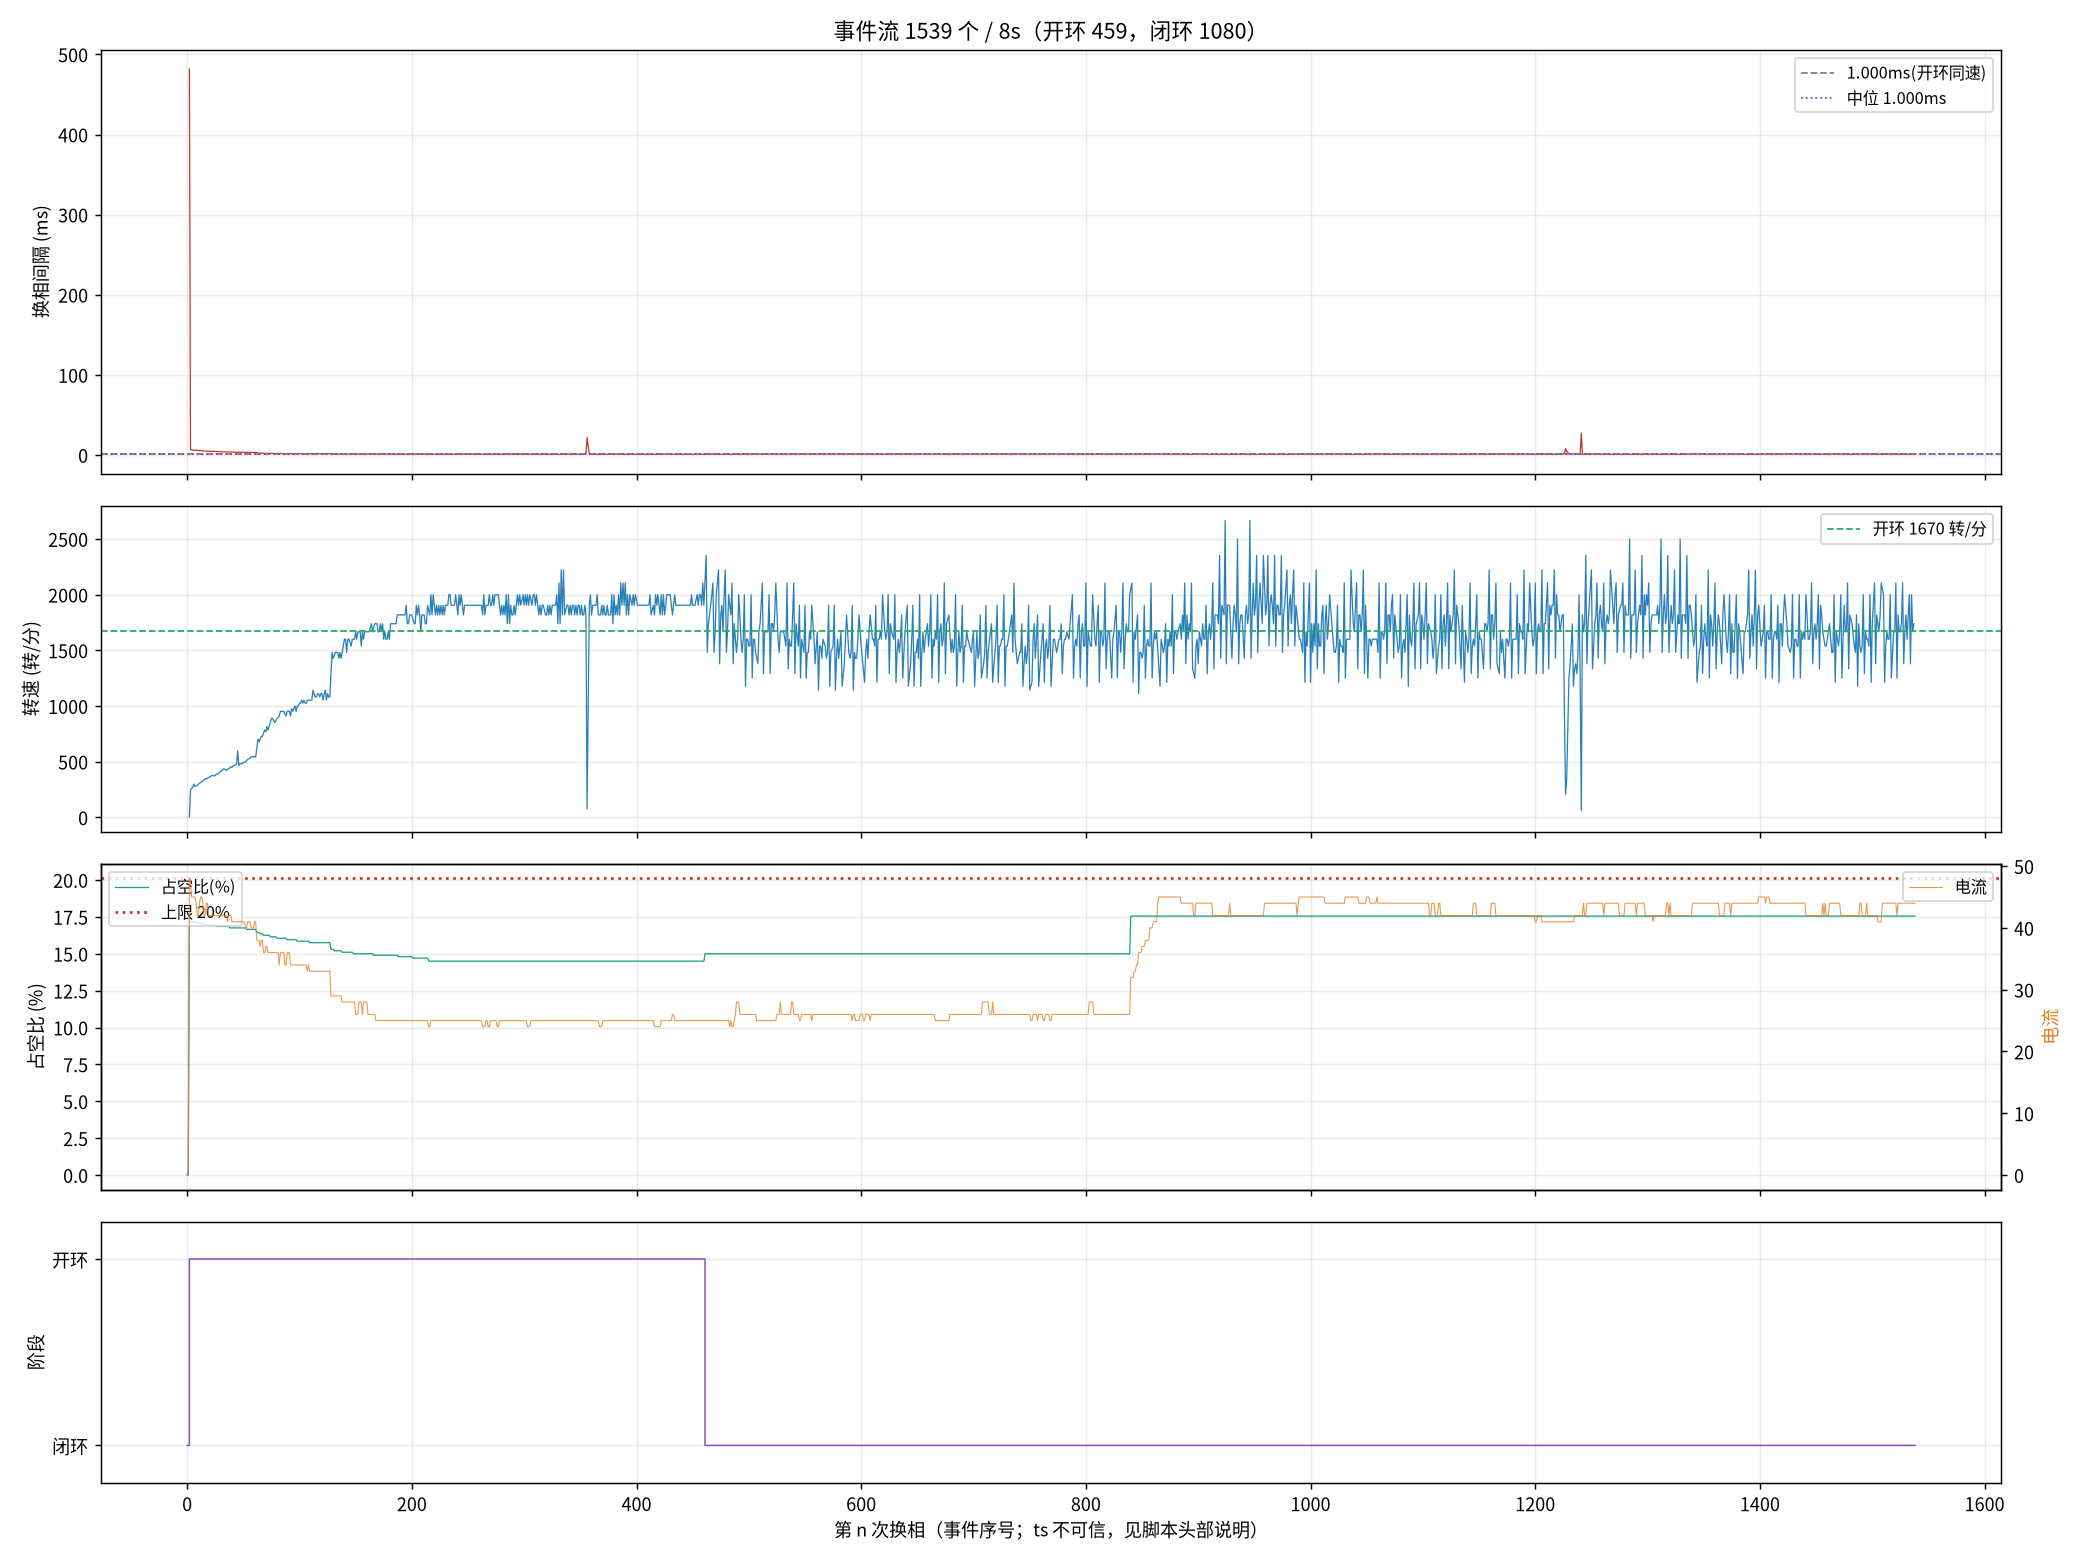

Data behind this chart, as committed beside it:
seq, ts_frame, delta, step, wait, duty, cur, stage, iov, startup_max, curlim_adj, ci, thiszctime, lastzctime, average_interval, advance, duty_setpoint, duty_max, bemf_timeout, zc_reject, input, stall_adj
0, 0, 0, 2, 0, 0, 0, 0, 0, 200, 2000, 12500, 0, 0, 0, 0, 0, 2000, 0, 0, 0, 0
1, 125899, 5, 3, 4417, 0, 1, 0, 48, 400, 2000, 12305, 0, 0, 1563, 0, 0, 2000, 0, 0, 48, 0
2, 137463, 25, 4, 4417, 351, 48, 1, 400, 400, 2000, 41248, 0, 0, 3101, 0, 351, 2000, 0, 0, 400, 0
3, 137625, 1, 5, 4417, 343, 48, 1, 392, 400, 2000, 14000, 0, 0, 14023, 0, 343, 2000, 0, 1, 392, 0
5, 137932, -55, 1, 4417, 343, 45, 1, 392, 400, 2000, 13300, 0, 0, 17473, 0, 343, 2000, 0, 2, 392, 0
6, 138079, -112, 2, 4417, 343, 45, 1, 391, 400, 2000, 12900, 0, 0, 19136, 0, 343, 2000, 0, 2, 391, 0
7, 138213, -2, 3, 4417, 343, 45, 1, 391, 400, 2000, 12700, 0, 0, 19186, 0, 343, 2000, 0, 3, 391, 0
8, 138357, 121, 4, 4417, 343, 45, 1, 391, 400, 2000, 12400, 0, 0, 19235, 0, 343, 2000, 0, 4, 391, 0
9, 138498, -7, 5, 4417, 343, 44, 1, 391, 400, 2000, 12100, 0, 0, 9863, 0, 343, 2000, 0, 4, 391, 0
10, 138637, -88, 6, 4417, 343, 42, 1, 391, 400, 2000, 11900, 0, 0, 9625, 0, 343, 2000, 0, 5, 391, 0
11, 138772, 32, 1, 4417, 341, 42, 1, 390, 400, 2000, 11600, 0, 0, 9413, 0, 341, 2000, 0, 6, 390, 0
12, 138902, 4, 2, 4417, 341, 44, 1, 390, 400, 2000, 11400, 0, 0, 9200, 0, 341, 2000, 0, 6, 390, 0
13, 139030, 165, 3, 4417, 341, 45, 1, 390, 400, 2000, 11200, 0, 0, 9013, 0, 341, 2000, 0, 7, 390, 0
14, 139154, -98, 4, 4417, 341, 45, 1, 390, 400, 2000, 11000, 0, 0, 8825, 0, 341, 2000, 0, 7, 390, 0
15, 139277, 165, 5, 4417, 341, 44, 1, 390, 400, 2000, 10800, 0, 0, 8650, 0, 341, 2000, 0, 8, 390, 0
17, 139515, 134, 1, 4417, 339, 42, 1, 389, 400, 2000, 10500, 0, 0, 8338, 0, 339, 2000, 0, 9, 389, 0
18, 139630, -113, 2, 4417, 339, 42, 1, 389, 400, 2000, 10300, 0, 0, 8200, 0, 339, 2000, 0, 10, 389, 0
19, 139746, -45, 3, 4417, 339, 44, 1, 389, 400, 2000, 10200, 0, 0, 8063, 0, 339, 2000, 0, 11, 389, 0
21, 139977, 124, 5, 4417, 339, 44, 1, 389, 400, 2000, 9900, 0, 0, 7813, 0, 339, 2000, 0, 13, 389, 0
22, 140089, -124, 6, 4417, 339, 42, 1, 388, 400, 2000, 9800, 0, 0, 7700, 0, 339, 2000, 0, 14, 388, 0
23, 140199, 168, 1, 4417, 339, 42, 1, 388, 400, 2000, 9600, 0, 0, 7588, 0, 339, 2000, 0, 14, 388, 0
24, 140308, 6, 2, 4417, 339, 42, 1, 388, 400, 2000, 9500, 0, 0, 7475, 0, 339, 2000, 0, 15, 388, 0
25, 140414, 167, 3, 4417, 339, 42, 1, 388, 400, 2000, 9400, 0, 0, 7375, 0, 339, 2000, 0, 16, 388, 0
26, 140520, 59, 4, 4417, 339, 42, 1, 388, 400, 2000, 9300, 0, 0, 7275, 0, 339, 2000, 0, 16, 388, 0
27, 140628, 167, 5, 4417, 339, 42, 1, 388, 400, 2000, 9200, 0, 0, 7188, 0, 339, 2000, 0, 17, 388, 0
28, 140734, -149, 6, 4417, 339, 42, 1, 388, 400, 2000, 9100, 0, 0, 7100, 0, 339, 2000, 0, 17, 388, 0
29, 140837, -45, 1, 4417, 337, 42, 1, 387, 400, 2000, 9000, 0, 0, 7013, 0, 337, 2000, 0, 18, 387, 0
30, 140940, -115, 2, 4417, 337, 42, 1, 387, 400, 2000, 8900, 0, 0, 6938, 0, 337, 2000, 0, 19, 387, 0
31, 141042, -62, 3, 4417, 337, 42, 1, 387, 400, 2000, 8800, 0, 0, 6863, 0, 337, 2000, 0, 19, 387, 0
33, 141216, 9, 5, 4417, 337, 42, 1, 387, 400, 2000, 8600, 0, 0, 6713, 0, 337, 2000, 0, 21, 387, 0
34, 141312, -154, 6, 4417, 337, 42, 1, 387, 400, 2000, 8500, 0, 0, 6638, 0, 337, 2000, 0, 21, 387, 0
35, 141408, -31, 1, 4417, 337, 42, 1, 386, 400, 2000, 8400, 0, 0, 6563, 0, 337, 2000, 0, 22, 386, 0
36, 141500, -114, 2, 4417, 337, 42, 1, 386, 400, 2000, 8300, 0, 0, 6488, 0, 337, 2000, 0, 23, 386, 0
37, 141592, 94, 3, 4417, 337, 42, 1, 386, 400, 2000, 8200, 0, 0, 6413, 0, 337, 2000, 0, 23, 386, 0
38, 141685, -111, 4, 4417, 337, 42, 1, 386, 400, 2000, 8200, 0, 0, 6338, 0, 337, 2000, 0, 23, 386, 0
39, 141780, 7, 5, 4417, 337, 42, 1, 386, 400, 2000, 8100, 0, 0, 6275, 0, 337, 2000, 0, 23, 386, 0
40, 141873, -152, 6, 4417, 337, 41, 1, 386, 400, 2000, 8000, 0, 0, 6213, 0, 337, 2000, 0, 23, 386, 0
42, 142056, -113, 2, 4417, 337, 42, 1, 386, 400, 2000, 7900, 0, 0, 6088, 0, 337, 2000, 0, 24, 386, 0
43, 142146, -40, 3, 4417, 335, 42, 1, 385, 400, 2000, 7800, 0, 0, 6038, 0, 335, 2000, 0, 25, 385, 0
44, 142234, -127, 4, 4417, 335, 42, 1, 385, 400, 2000, 7700, 0, 0, 5988, 0, 335, 2000, 0, 25, 385, 0
45, 142323, 13, 5, 4417, 335, 41, 1, 385, 400, 2000, 7700, 0, 0, 5925, 0, 335, 2000, 0, 25, 385, 0
46, 142409, -149, 6, 4417, 335, 41, 1, 385, 400, 2000, 7600, 0, 0, 5875, 0, 335, 2000, 0, 26, 385, 0
47, 142495, -16, 1, 4417, 335, 41, 1, 385, 400, 2000, 7500, 0, 0, 5825, 0, 335, 2000, 0, 26, 385, 0
49, 142660, 88, 3, 4417, 335, 41, 1, 385, 400, 2000, 7400, 0, 0, 5725, 0, 335, 2000, 0, 27, 385, 0
50, 142744, -72, 4, 4417, 335, 41, 1, 384, 400, 2000, 7400, 0, 0, 5675, 0, 335, 2000, 0, 28, 384, 0
51, 142811, 168, 5, 4417, 335, 41, 1, 384, 400, 2000, 7300, 0, 0, 5638, 0, 335, 2000, 0, 28, 384, 0
52, 142897, 187, 6, 4417, 335, 41, 1, 384, 400, 2000, 7300, 0, 0, 5588, 0, 335, 2000, 0, 28, 384, 0
53, 142980, 104, 1, 4417, 335, 41, 1, 384, 400, 2000, 7200, 0, 0, 5550, 0, 335, 2000, 0, 28, 384, 0
54, 143063, 35, 2, 4417, 335, 41, 1, 384, 400, 2000, 7200, 0, 0, 5513, 0, 335, 2000, 0, 28, 384, 0
55, 143146, 184, 3, 4417, 335, 41, 1, 384, 400, 2000, 7100, 0, 0, 5475, 0, 335, 2000, 0, 28, 384, 0
56, 143227, -93, 4, 4417, 335, 41, 1, 384, 400, 2000, 7000, 0, 0, 5438, 0, 335, 2000, 0, 29, 384, 0
57, 143308, -79, 5, 4417, 335, 41, 1, 384, 400, 2000, 7000, 0, 0, 5388, 0, 335, 2000, 0, 29, 384, 0
58, 143388, -95, 6, 4417, 335, 40, 1, 384, 400, 2000, 7000, 0, 0, 5350, 0, 335, 2000, 0, 30, 384, 0
59, 143466, -15, 1, 4417, 333, 40, 1, 383, 400, 2000, 6900, 0, 0, 5313, 0, 333, 2000, 0, 30, 383, 0
60, 143543, -111, 2, 4417, 333, 41, 1, 383, 400, 2000, 6900, 0, 0, 5275, 0, 333, 2000, 0, 31, 383, 0
61, 143619, 152, 3, 4417, 333, 41, 1, 383, 400, 2000, 6800, 0, 0, 5238, 0, 333, 2000, 0, 32, 383, 0
63, 143769, 177, 5, 4417, 333, 41, 1, 383, 400, 2000, 6700, 0, 0, 5175, 0, 333, 2000, 0, 34, 383, 0
64, 143843, -104, 6, 4417, 333, 40, 1, 383, 400, 2000, 6700, 0, 0, 5138, 0, 333, 2000, 0, 35, 383, 0
65, 143916, 153, 1, 4417, 333, 40, 1, 383, 400, 2000, 6600, 0, 0, 5100, 0, 333, 2000, 0, 36, 383, 0
66, 143990, -101, 2, 4417, 333, 40, 1, 383, 400, 2000, 6600, 0, 0, 5063, 0, 333, 2000, 0, 36, 383, 0
... 1,479 more rows
